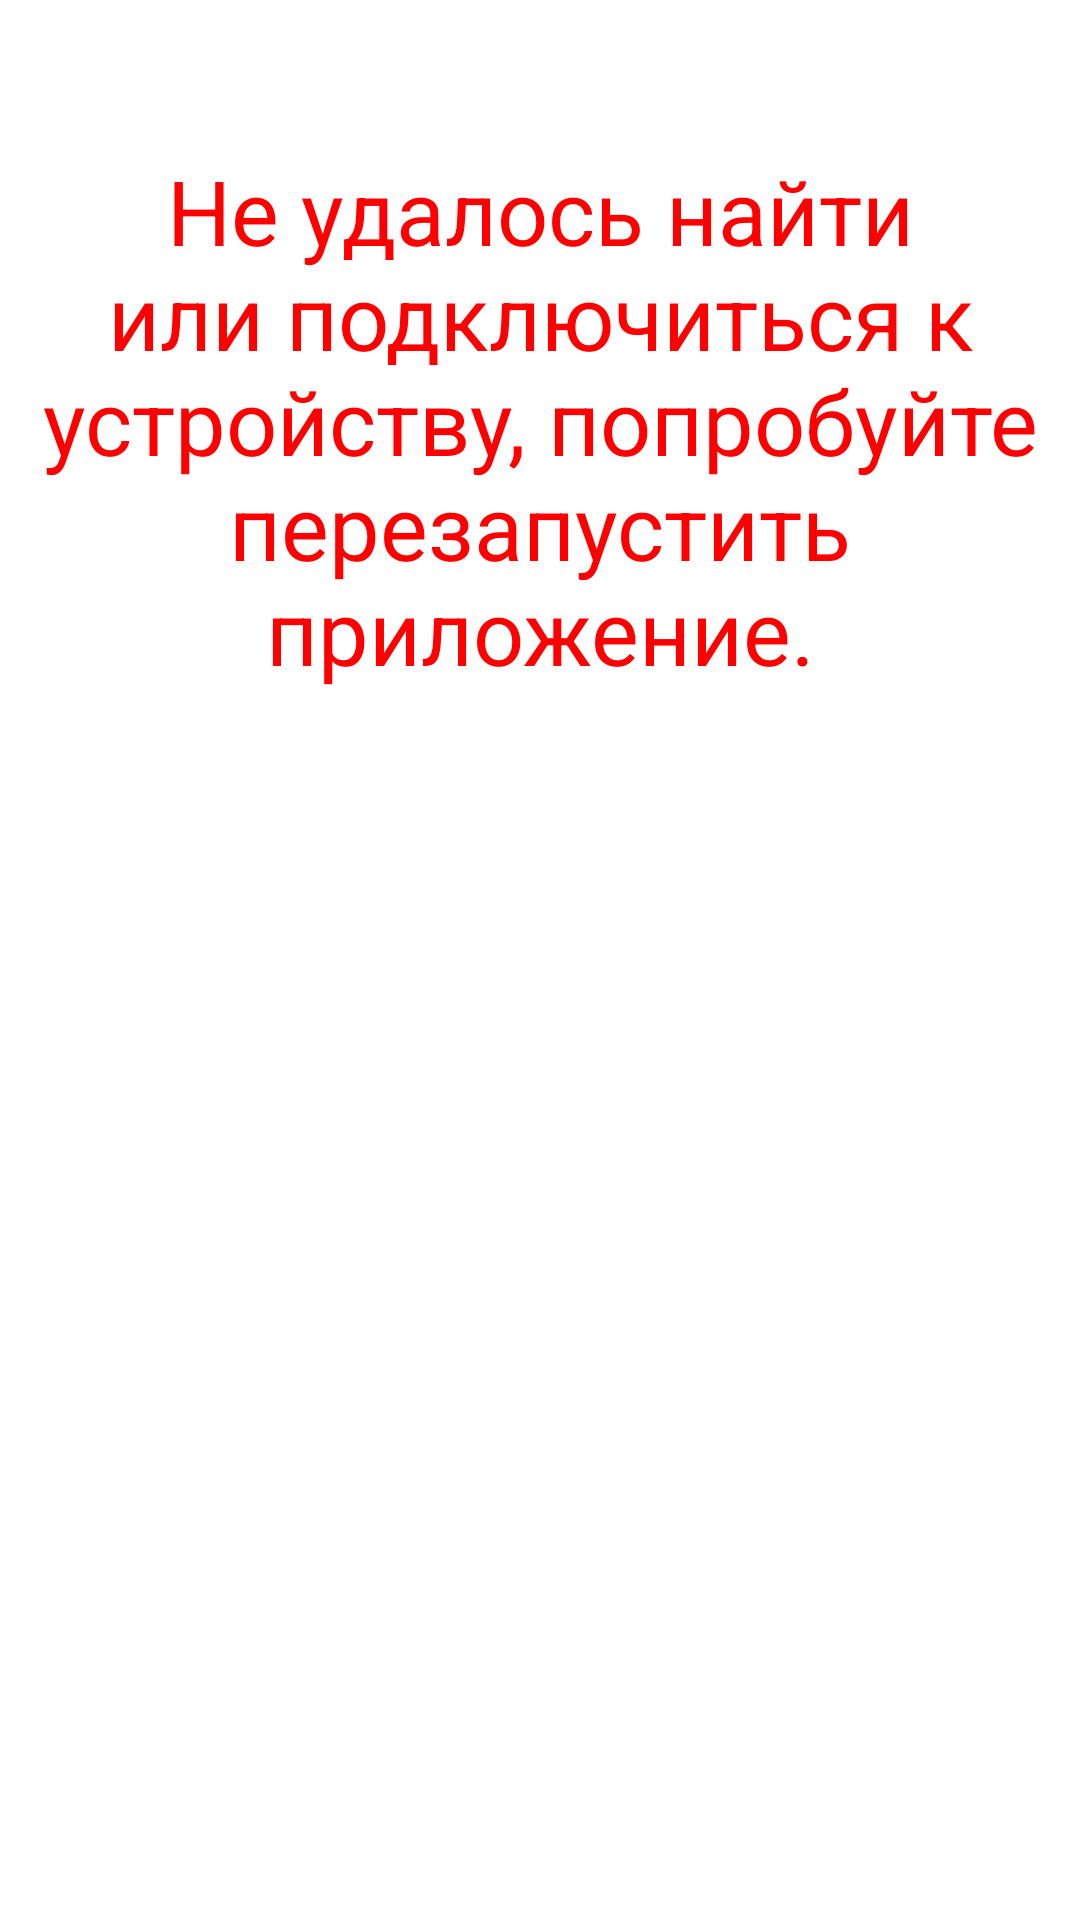

The Android layout XML behind this screen, and the referenced resources:
<!-- AndroidManifest.xml: application theme Theme.LightingSteps -->
<!-- res/layout/frm_device_failed.xml -->
<?xml version="1.0" encoding="utf-8"?>

<LinearLayout xmlns:android="http://schemas.android.com/apk/res/android"
    xmlns:tools="http://schemas.android.com/tools"
    android:orientation="vertical"
    android:layout_width="match_parent"
    android:layout_height="match_parent"
    tools:context="com.hiserlitvin.lightingsteps.MainActivity">

    <TextView
        android:layout_width="match_parent"
        android:layout_height="wrap_content"
        android:gravity="center"
        android:text="@string/bt_failed"
        android:textSize="30sp"
        android:textColor="#F00"
        android:paddingTop="50dp"/>

</LinearLayout>
<!-- resources referenced by this layout -->
<resources>
  <string name="bt_failed">Не удалось найти или подключиться к устройству, попробуйте перезапустить приложение.</string>
  <style name="Theme.LightingSteps" parent="Theme.MaterialComponents.DayNight.DarkActionBar">
          
          <item name="colorPrimary">@color/purple_500</item>
          <item name="colorPrimaryVariant">@color/purple_700</item>
          <item name="colorOnPrimary">@color/white</item>
          
          <item name="colorSecondary">@color/teal_200</item>
          <item name="colorSecondaryVariant">@color/teal_700</item>
          <item name="colorOnSecondary">@color/black</item>
          
          <item name="android:statusBarColor" tools:targetApi="l">?attr/colorPrimaryVariant</item>
          
      </style>
  <color name="purple_500">#FF6200EE</color>
  <color name="purple_700">#FF3700B3</color>
  <color name="white">#FFFFFFFF</color>
  <color name="teal_200">#FF03DAC5</color>
  <color name="teal_700">#FF018786</color>
  <color name="black">#FF000000</color>
</resources>
